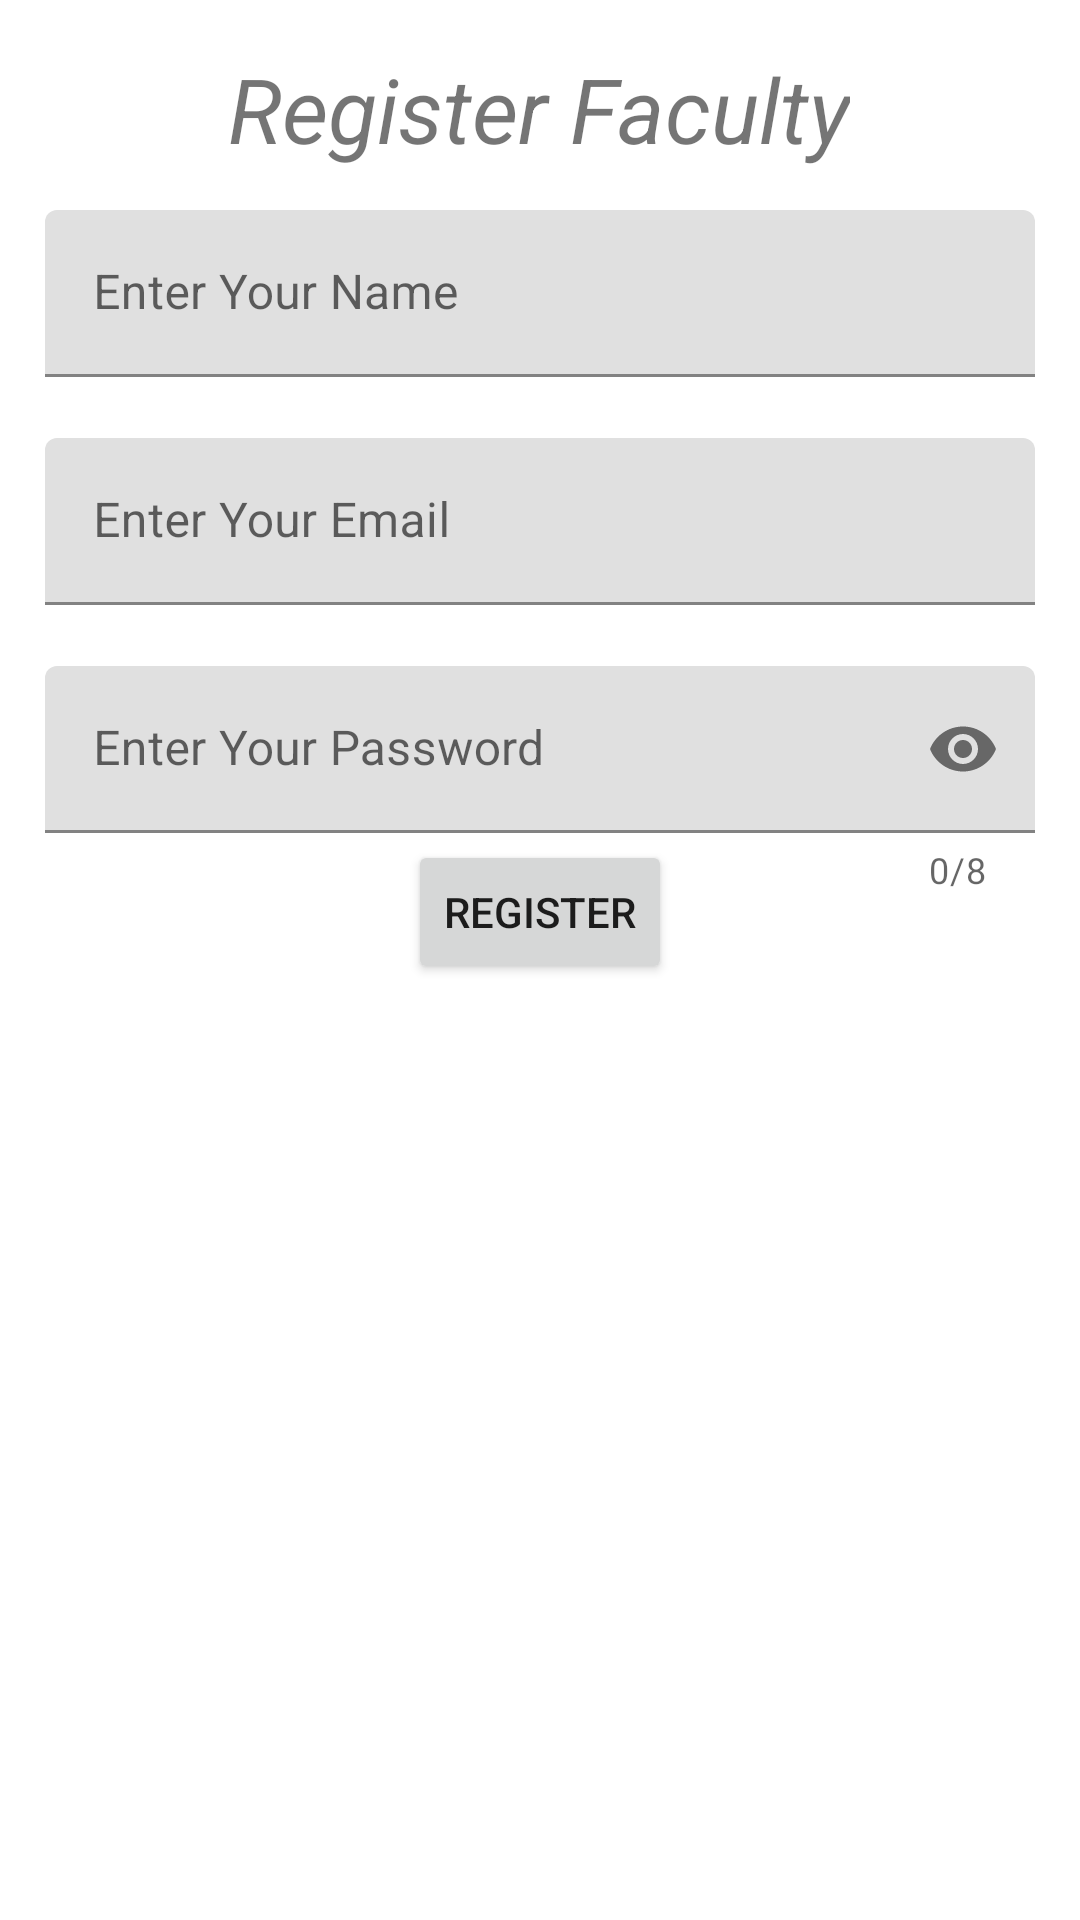

Produce the Android XML layout that renders to this screen, including the resource entries it uses.
<!-- AndroidManifest.xml: application theme Theme.EmartProject -->
<!-- res/layout/activity_main.xml -->
<?xml version="1.0" encoding="utf-8"?>
<androidx.constraintlayout.widget.ConstraintLayout xmlns:android="http://schemas.android.com/apk/res/android"
    xmlns:app="http://schemas.android.com/apk/res-auto"
    xmlns:tools="http://schemas.android.com/tools"
    android:layout_width="match_parent"
    android:layout_height="match_parent"
    tools:context="parentalcontrolapp.MainActivity">

    <Button
        android:id="@+id/button"
        android:layout_width="wrap_content"
        android:layout_height="wrap_content"
        android:layout_marginBottom="312dp"
        android:text="Register"
        app:layout_constraintBottom_toBottomOf="parent"
        app:layout_constraintEnd_toEndOf="parent"
        app:layout_constraintLeft_toLeftOf="parent"
        app:layout_constraintStart_toStartOf="parent" />

    <TextView
        android:id="@+id/textView"
        android:layout_width="wrap_content"
        android:layout_height="wrap_content"
        android:layout_marginTop="16dp"
        android:text="Register Faculty"
        android:textSize="30sp"
        android:textStyle="italic"
        app:layout_constraintEnd_toEndOf="parent"
        app:layout_constraintHorizontal_bias="0.497"
        app:layout_constraintStart_toStartOf="parent"
        app:layout_constraintTop_toTopOf="parent" />

    <com.google.android.material.textfield.TextInputLayout
        android:id="@+id/password"
        android:layout_width="0dp"
        android:layout_height="wrap_content"
        android:layout_marginLeft="15dp"
        android:layout_marginRight="15dp"
        app:counterEnabled="true"
        app:counterMaxLength="8"
        app:errorEnabled="true"
        app:layout_constraintLeft_toLeftOf="parent"
        app:layout_constraintRight_toRightOf="parent"
        app:layout_constraintTop_toBottomOf="@id/Email"
        app:passwordToggleEnabled="true">

        <com.google.android.material.textfield.TextInputEditText
            android:layout_width="match_parent"
            android:layout_height="match_parent"
            android:hint="Enter Your Password"
            android:inputType="textPassword" />

    </com.google.android.material.textfield.TextInputLayout>

    <com.google.android.material.textfield.TextInputLayout
        android:id="@+id/Name"
        android:layout_width="0dp"
        android:layout_height="wrap_content"
        android:layout_marginLeft="15dp"
        android:layout_marginTop="70dp"
        android:layout_marginRight="15dp"
        app:errorEnabled="true"
        app:layout_constraintLeft_toLeftOf="parent"
        app:layout_constraintRight_toRightOf="parent"
        app:layout_constraintTop_toTopOf="parent">

        <com.google.android.material.textfield.TextInputEditText
            android:layout_width="match_parent"
            android:layout_height="match_parent"
            android:hint="Enter Your Name"
            android:inputType="textPersonName" />

    </com.google.android.material.textfield.TextInputLayout>

    <com.google.android.material.textfield.TextInputLayout
        android:id="@+id/Email"
        android:layout_width="0dp"
        android:layout_height="wrap_content"
        android:layout_marginLeft="15dp"
        android:layout_marginRight="15dp"
        app:errorEnabled="true"
        app:layout_constraintLeft_toLeftOf="parent"
        app:layout_constraintRight_toRightOf="parent"
        app:layout_constraintTop_toBottomOf="@id/Name">

        <com.google.android.material.textfield.TextInputEditText
            android:layout_width="match_parent"
            android:layout_height="match_parent"
            android:hint="Enter Your Email"
            android:inputType="textEmailAddress" />

    </com.google.android.material.textfield.TextInputLayout>


</androidx.constraintlayout.widget.ConstraintLayout>
<!-- resources referenced by this layout -->
<resources>
  <style name="Theme.EmartProject" parent="Theme.MaterialComponents.DayNight.DarkActionBar">
          
          <item name="colorPrimary">@color/purple_500</item>
          <item name="colorPrimaryVariant">@color/purple_700</item>
          <item name="colorOnPrimary">@color/white</item>
          
          <item name="colorSecondary">@color/teal_200</item>
          <item name="colorSecondaryVariant">@color/teal_700</item>
          <item name="colorOnSecondary">@color/black</item>
          
          <item name="android:statusBarColor" tools:targetApi="l">?attr/colorPrimaryVariant</item>
          
      </style>
  <color name="purple_500">#0277bd</color>
  <color name="purple_700">#0277bd</color>
  <color name="white">#FFFFFFFF</color>
  <color name="teal_200">#FF03DAC5</color>
  <color name="teal_700">#FF018786</color>
  <color name="black">#FF000000</color>
</resources>
